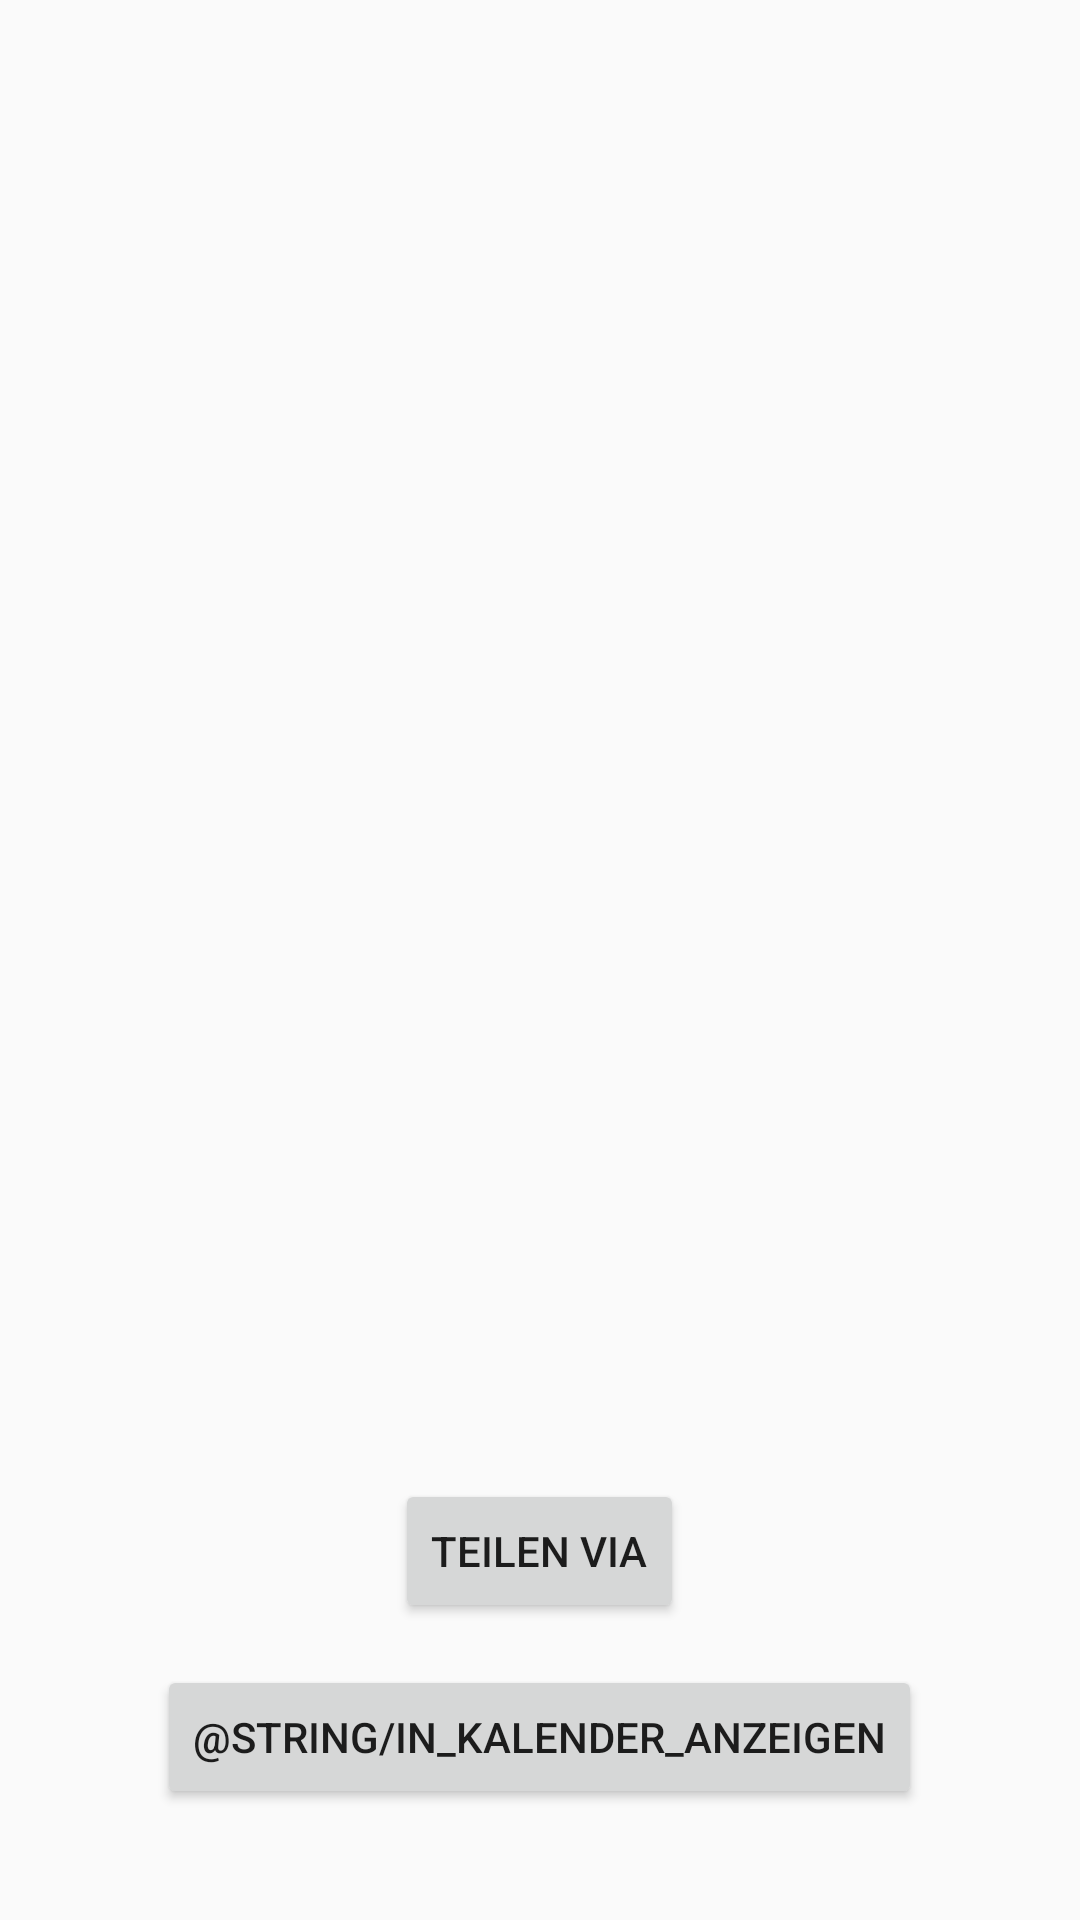

Android layout source for this screen:
<!-- AndroidManifest.xml: application theme AppTheme -->
<!-- res/layout/activity_qrsharing.xml -->
<?xml version="1.0" encoding="utf-8"?>
<RelativeLayout xmlns:android="http://schemas.android.com/apk/res/android"
    xmlns:tools="http://schemas.android.com/tools"
    android:layout_width="match_parent"
    android:layout_height="match_parent"
    tools:context=".view.QRSharingActivity"
    android:background="?android:windowBackground">

    <RelativeLayout
        android:id="@+id/qrSharing_relativeLayout_calendarActivity"
        android:layout_width="match_parent"
        android:layout_height="match_parent">

    </RelativeLayout>

    <RelativeLayout
        android:id="@+id/qrSharing_relativeLayout_textViewFrame"
        android:layout_width="match_parent"
        android:layout_height="match_parent">

        <TextView
            android:id="@+id/qrSharing_textView_headline"
            android:layout_width="361dp"
            android:layout_height="55dp"
            android:layout_alignParentStart="true"
            android:layout_alignParentTop="true" />

        <TextView
            android:id="@+id/qrSharing_textView_description"
            android:layout_width="372dp"
            android:layout_height="161dp"
            android:layout_alignParentBottom="true"
            android:layout_alignParentStart="true"
            tools:layout_editor_absoluteX="0dp"
            tools:layout_editor_absoluteY="58dp" />


    </RelativeLayout>

    <RelativeLayout
        android:id="@+id/qrSharing_relativeLayout_buttonFrame"
        android:layout_width="match_parent"
        android:layout_height="147dp"
        android:layout_alignParentBottom="true"
        android:layout_alignParentStart="true"
        tools:layout_editor_absoluteX="0dp"
        tools:layout_editor_absoluteY="420dp">

        <Button
            android:id="@+id/qrSharing_button_shareWith"
            android:layout_width="wrap_content"
            android:layout_height="wrap_content"
            android:layout_alignParentTop="true"
            android:layout_centerHorizontal="true"
            android:text="@string/share_with"
            tools:layout_editor_absoluteX="129dp"
            tools:layout_editor_absoluteY="16dp" />

        <Button
            android:id="@+id/qrSharing_button_showInCalendar"
            android:layout_width="wrap_content"
            android:layout_height="wrap_content"
            android:layout_alignParentBottom="true"
            android:layout_centerHorizontal="true"
            android:layout_marginBottom="37dp"
            android:text="@string/in_kalender_anzeigen"
            tools:layout_editor_absoluteX="101dp"
            tools:layout_editor_absoluteY="83dp" />

    </RelativeLayout>

    <ImageView
        android:id="@+id/qrSharing_imageView_qrCode"
        android:layout_width="218dp"
        android:layout_height="200dp"
        android:layout_above="@+id/qrSharing_relativeLayout_buttonFrame"
        android:layout_centerHorizontal="true"
        tools:layout_editor_absoluteX="83dp"
        tools:layout_editor_absoluteY="220dp" />

</RelativeLayout>
<!-- resources referenced by this layout -->
<resources>
  <string name="share_with">Teilen via</string>
  <style name="AppTheme" parent="Theme.AppCompat.Light.NoActionBar">
          
          <item name="colorPrimary">@color/colorPrimary</item>
          <item name="colorPrimaryDark">@color/zentea_darkgreyblue</item>
          <item name="colorAccent">@color/colorAccent</item>
      </style>
  <color name="colorPrimary">#3F51B5</color>
  <color name="zentea_darkgreyblue">#10222b</color>
  <color name="colorAccent">#96ab63</color>
</resources>
